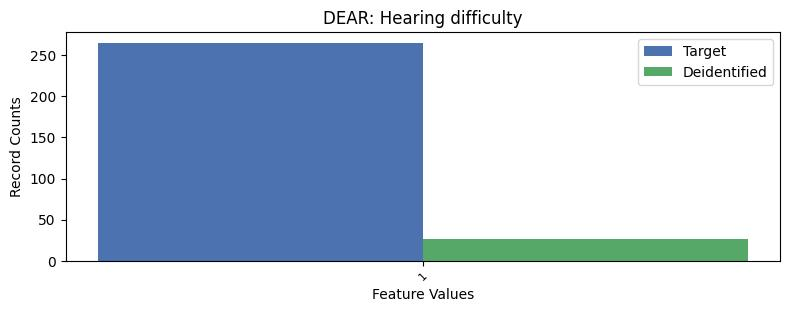

The data file committed next to this chart (first rows):
, DEAR, count_target, count_deidentified
0, 2, 7369, 155
1, 1, 265, 27
